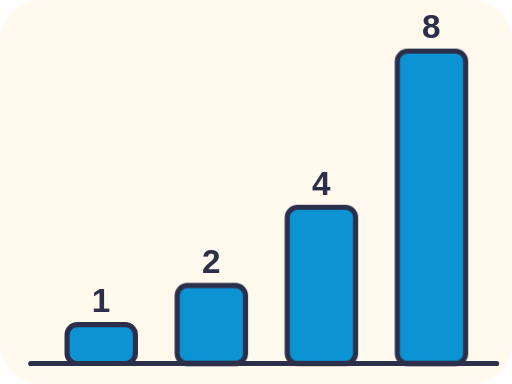
t = 0.00 s
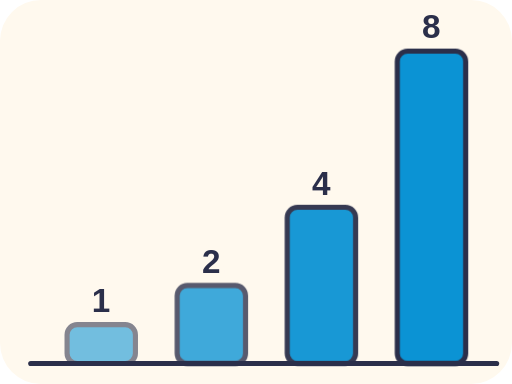
t = 0.75 s
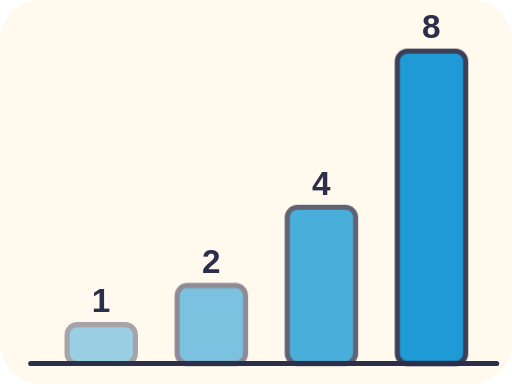
t = 1.05 s
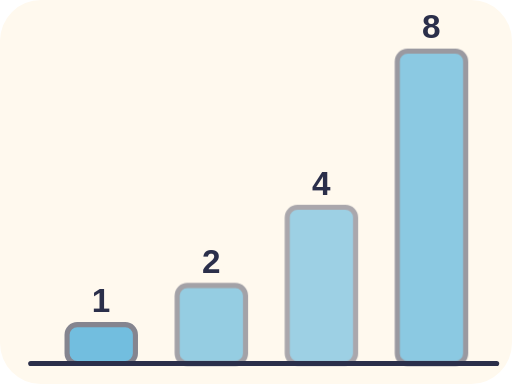
t = 1.65 s
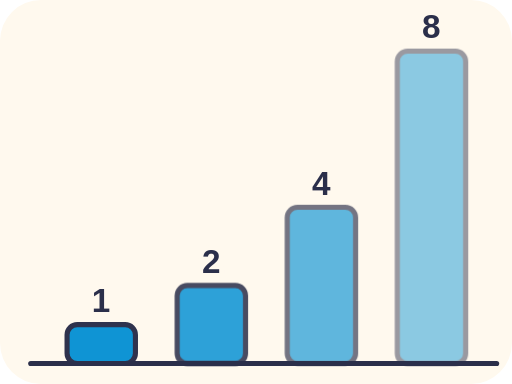
t = 2.25 s
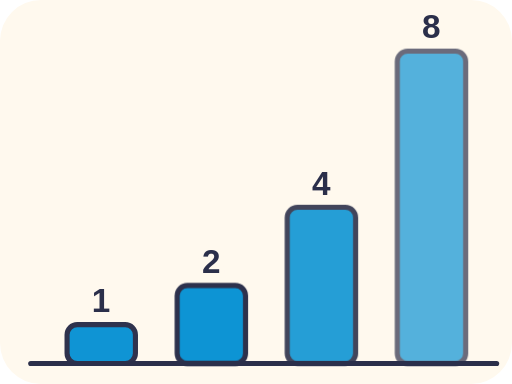
t = 2.55 s

The animated SVG that drew these frames (rendered in a browser with its animation timeline set to each time). Animation: 2 CSS @keyframes rules; one cycle of 3.15 s, repeats indefinitely.

<svg xmlns="http://www.w3.org/2000/svg" viewBox="0 0 200 150" role="img">
<title>bars b</title>
<style>text{font-family:sans-serif;font-weight:700;fill:#2B2F4A;font-size:13px}.h{paint-order:stroke;stroke:#FFF9EE;stroke-width:4px;stroke-linejoin:round}.pu{animation:pu 2.4s ease-in-out infinite}@keyframes pu{0%,100%{opacity:1}50%{opacity:.4}}.bob{animation:bob 2.4s ease-in-out infinite}@keyframes bob{50%{transform:translateY(-4px)}}@media (prefers-reduced-motion: reduce){*{animation:none!important}}</style>
<rect width="100%" height="100%" rx="16" fill="#FFF9EE"/>
<rect x="26.2" y="126.8" width="26.7" height="15.2" rx="4" fill="#0B93D4" stroke="#2B2F4A" stroke-width="2" class="pu" style="animation-delay:0.00s"/><text x="39.5" y="121.8" font-size="10" text-anchor="middle" class="h" >1</text><rect x="69.2" y="111.5" width="26.7" height="30.5" rx="4" fill="#0B93D4" stroke="#2B2F4A" stroke-width="2" class="pu" style="animation-delay:0.25s"/><text x="82.5" y="106.5" font-size="10" text-anchor="middle" class="h" >2</text><rect x="112.2" y="81" width="26.7" height="61" rx="4" fill="#0B93D4" stroke="#2B2F4A" stroke-width="2" class="pu" style="animation-delay:0.50s"/><text x="125.5" y="76" font-size="10" text-anchor="middle" class="h" >4</text><rect x="155.2" y="20" width="26.7" height="122" rx="4" fill="#0B93D4" stroke="#2B2F4A" stroke-width="2" class="pu" style="animation-delay:0.75s"/><text x="168.5" y="15" font-size="10" text-anchor="middle" class="h" >8</text><line x1="12" y1="142" x2="194" y2="142" stroke="#2B2F4A" stroke-width="2" stroke-linecap="round" /></svg>
